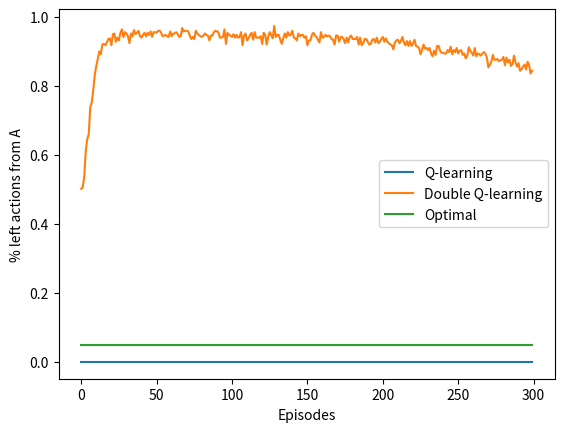

Recreate this plot in Python. (Note: this script raises an exception after producing the figure.)
import numpy as np
import matplotlib.pyplot as plt
from tqdm import tqdm
import copy

STATE_A = 0
STATE_B = 1
STATE_TERMINAL = 2
STATE_START = STATE_A

ACTION_A_RIGHT = 0
ACTION_A_LEFT = 1

EPSILON = 0.1
ALPHA = 0.1
GAMMA = 1

# take 10 actions in B
ACTIONS_B = range(0, 10)
STATE_ACTIONS = [[ACTION_A_RIGHT, ACTION_A_LEFT], ACTIONS_B]
INITIAL_Q = [np.zeros(2), np.zeros(len(ACTIONS_B)), np.zeros(1)]

TRANSITION = [[STATE_TERMINAL, STATE_B], [STATE_TERMINAL] * len(ACTIONS_B)]

def choose_action(state, q_value):
    if np.random.binomial(1, EPSILON) == 1:
        action = np.random.choice(STATE_ACTIONS[state])
    else:
        values = q_value[state]
        action = np.random.choice([action_ for action_, value_ in enumerate(values) if value_ == np.max(values)])
    return action

def take_action(state, action):
    if state == STATE_A:
        return 0
    return np.random.normal(-0.1, 1)

def q_learning(q1, q2=None):
    state = STATE_START

    left_count = 0
    while state != STATE_TERMINAL:
        if q2 is None:
            action = choose_action(state, q1)
        else:
            action = choose_action(state, [item1 + item2 for item1, item2 in zip(q1, q2)])

        if state == STATE_START and action == ACTION_A_LEFT:
            left_count += 1
        reward = take_action(state, action)
        next_state = TRANSITION[state][action]
        if q2 is None:
            active_q = q1
            target = np.max(active_q[next_state])
        else:
            if np.random.binomial(1, 0.5) == 1:
                active_q = q1
                target_q = q2
            else:
                active_q = q2
                target_q = q1
            best_action = np.random.choice([action_ for action_, value_ in enumerate(target_q[next_state])
                                            if value_ == np.max(target_q[next_state])])
            target = target_q[next_state][best_action]

        active_q[state][action] += ALPHA * (reward + GAMMA * target - active_q[state][action])
        state = next_state
    return left_count

def figure_6_7():
    episodes = 300
    runs = 500
    left_counts_q = np.zeros((runs, episodes))
    left_counts_double_q = np.zeros((runs, episodes))

    for run in tqdm(range(runs)):
        q = copy.deepcopy(INITIAL_Q)
        q1 = copy.deepcopy(INITIAL_Q)
        q2 = copy.deepcopy(INITIAL_Q)
        for ep in range(0, episodes):
            left_counts_double_q[run, ep] = q_learning(q)
            left_counts_double_q[run, ep] = q_learning(q1, q2)

    left_counts_q = left_counts_q.mean(axis=0)
    left_counts_double_q = left_counts_double_q.mean(axis=0)

    plt.plot(left_counts_q, label='Q-learning')
    plt.plot(left_counts_double_q, label='Double Q-learning')
    plt.plot(np.ones(episodes) * 0.05, label='Optimal')
    plt.xlabel('Episodes')
    plt.ylabel('% left actions from A')
    plt.legend()

    plt.savefig('./images/figure_6_7.png')
    plt.close()

if __name__ == '__main__':
    figure_6_7()
